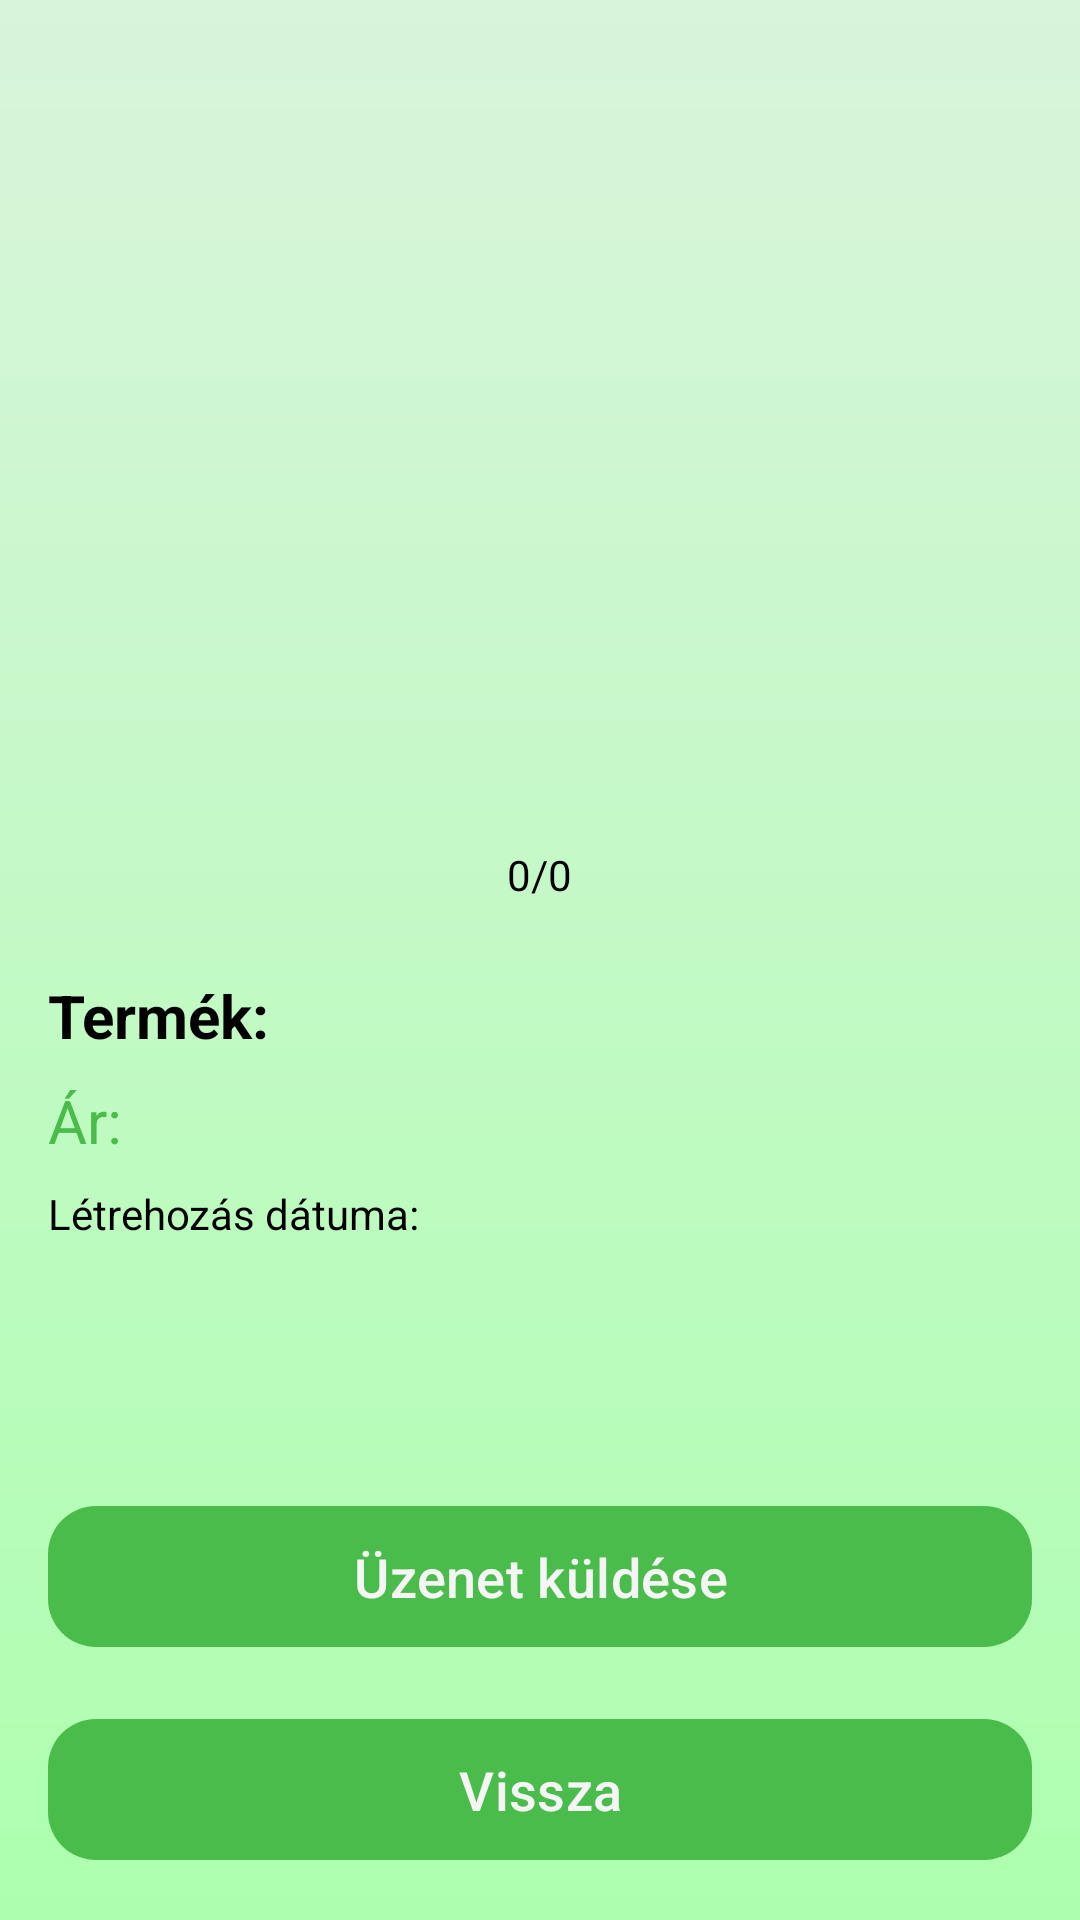

Write the Android layout XML for this screen, with the resource values it uses.
<!-- AndroidManifest.xml: application theme Base.Theme.UsedPalace -->
<!-- res/layout/activity_home_fragment_single_sale.xml -->
<?xml version="1.0" encoding="utf-8"?>
<androidx.constraintlayout.widget.ConstraintLayout xmlns:android="http://schemas.android.com/apk/res/android"
    xmlns:app="http://schemas.android.com/apk/res-auto"
    xmlns:tools="http://schemas.android.com/tools"
    android:id="@+id/main"
    android:layout_width="match_parent"
    android:layout_height="match_parent"
    android:background="@drawable/gradient_background"
    tools:context=".fragments.homeFragmentHelpers.HomeFragmentSingleSaleActivity">

    <ScrollView
        android:id="@+id/scrollView"
        android:layout_width="match_parent"
        android:layout_height="0dp"
        app:layout_constraintTop_toTopOf="parent"
        app:layout_constraintBottom_toTopOf="@id/buttonContainer">

        <LinearLayout
            android:id="@+id/layout"
            android:layout_width="match_parent"
            android:layout_height="wrap_content"
            android:orientation="vertical"
            android:padding="16dp">

            <androidx.viewpager2.widget.ViewPager2
                android:id="@+id/imageSlider"
                android:layout_width="match_parent"
                android:layout_height="250dp"
                android:layout_marginBottom="16dp" />

            <TextView
                android:id="@+id/imageCounter"
                android:layout_width="wrap_content"
                android:layout_height="wrap_content"
                android:text="0/0"
                android:textSize="14sp"
                android:textColor="@color/colorText"
                android:layout_marginBottom="16dp"
                android:layout_gravity="center_horizontal" />

            
            <TextView
                android:id="@+id/productLabel"
                android:layout_width="match_parent"
                android:layout_height="wrap_content"
                android:text="Termék: "
                android:textSize="20sp"
                android:textStyle="bold"
                android:layout_marginTop="8dp" />

            
            <TextView
                android:id="@+id/productPrice"
                android:layout_width="match_parent"
                android:layout_height="wrap_content"
                android:text="Ár: "
                android:textSize="20sp"
                android:textColor="@color/colorPrimary"
                android:layout_marginTop="8dp" />

            
            <TextView
                android:id="@+id/dateText"
                android:layout_width="match_parent"
                android:layout_height="wrap_content"
                android:text="Létrehozás dátuma: "
                android:textSize="14sp"
                android:textColor="@color/colorText"
                android:layout_marginTop="8dp"
                android:layout_marginBottom="8dp" />

            
            <TextView
                android:id="@+id/productDescription"
                android:layout_width="match_parent"
                android:layout_height="wrap_content"
                android:text=""
                android:layout_marginTop="16dp"
                android:textSize="16sp" />

        </LinearLayout>
    </ScrollView>

    <androidx.constraintlayout.widget.ConstraintLayout
        android:id="@+id/buttonContainer"
        android:layout_width="match_parent"
        android:layout_height="wrap_content"
        android:padding="16dp"
        app:layout_constraintBottom_toBottomOf="parent">

        <com.google.android.material.button.MaterialButton
            style="@style/Widget.Material3.Button.UsedPalace"
            android:id="@+id/messageButton"
            android:layout_width="0dp"
            android:layout_height="55dp"
            android:textSize="18sp"
            android:text="Üzenet küldése"
            app:layout_constraintTop_toTopOf="parent"
            app:layout_constraintStart_toStartOf="parent"
            app:layout_constraintEnd_toEndOf="parent" />

        <com.google.android.material.button.MaterialButton
            style="@style/Widget.Material3.Button.UsedPalace"
            android:id="@+id/backButton"
            android:layout_width="0dp"
            android:layout_height="55dp"
            android:textSize="18sp"
            android:text="Vissza"
            app:layout_constraintTop_toBottomOf="@id/messageButton"
            app:layout_constraintStart_toStartOf="parent"
            app:layout_constraintEnd_toEndOf="parent"
            android:layout_marginTop="16dp" />
    </androidx.constraintlayout.widget.ConstraintLayout>

</androidx.constraintlayout.widget.ConstraintLayout>
<!-- resources referenced by this layout -->
<resources>
  <color name="colorPrimary">#4ABC4B</color>
  <color name="colorText">#000000</color>
  <!-- drawable gradient_background (drawable) -->
  <?xml version="1.0" encoding="utf-8"?>
  <shape xmlns:android="http://schemas.android.com/apk/res/android"
      android:shape="rectangle"> <gradient
      android:angle="270"
      android:startColor="@color/colorBackground"
      android:endColor="@color/colorSurface"
      android:type="linear"/>
  </shape>
  <style name="Widget.Material3.Button.UsedPalace" parent="Widget.Material3.Button">
          <item name="backgroundTint">@color/colorButtonBackground</item>
          <item name="android:textColor">@color/colorTextButton</item>
          <item name="cornerRadius">16dp</item>
          <item name="android:textSize">18sp</item>
      </style>
  <style name="Base.Theme.UsedPalace" parent="Theme.Material3.DayNight.NoActionBar">
          
          <item name="colorPrimary">@color/colorPrimary</item>
          <item name="android:windowBackground">@color/colorBackground</item>
          <item name="android:textColor">@color/colorText</item>
          <item name="rippleColor">@color/colorPrimaryRipple</item>
          <item name="colorSurface">@color/colorSurface</item>
          <item name="colorOnSurface">@color/colorText</item>
          <item name="colorOnSurfaceVariant">@color/colorPrimary</item>
          <item name="colorSurfaceContainerHighest">@color/colorBackground</item>
          <item name="colorOutline">@color/colorOutline</item>
  
          <item name="textInputStyle">@style/Widget.Material3.TextInputLayout.UsedPalace</item>
  
      </style>
  <color name="colorBackground">#D8F4DB</color>
  <color name="colorSurface">#ADFFAF</color>
  <color name="colorButtonBackground">#4ABC4B</color>
  <color name="colorTextButton">#F5F5F5</color>
  <color name="colorPrimaryRipple">#334ABC4B</color>
  <color name="colorOutline">#33000000</color>
  <style name="Widget.Material3.TextInputLayout.UsedPalace" parent="Widget.Material3.TextInputLayout.OutlinedBox">
          <item name="boxCornerRadiusTopStart">12dp</item>
          <item name="boxCornerRadiusTopEnd">12dp</item>
          <item name="boxCornerRadiusBottomStart">12dp</item>
          <item name="boxCornerRadiusBottomEnd">12dp</item>
          <item name="boxStrokeColor">@color/boxStrokeColor</item>
          <item name="boxBackgroundColor">@color/boxBackgroundColor</item>
          <item name="boxStrokeWidth">1dp</item>
          <item name="boxStrokeWidthFocused">2dp</item>
      </style>
  <color name="boxStrokeColor">#000000</color>
  <color name="boxBackgroundColor">#D7EFD7</color>
</resources>
